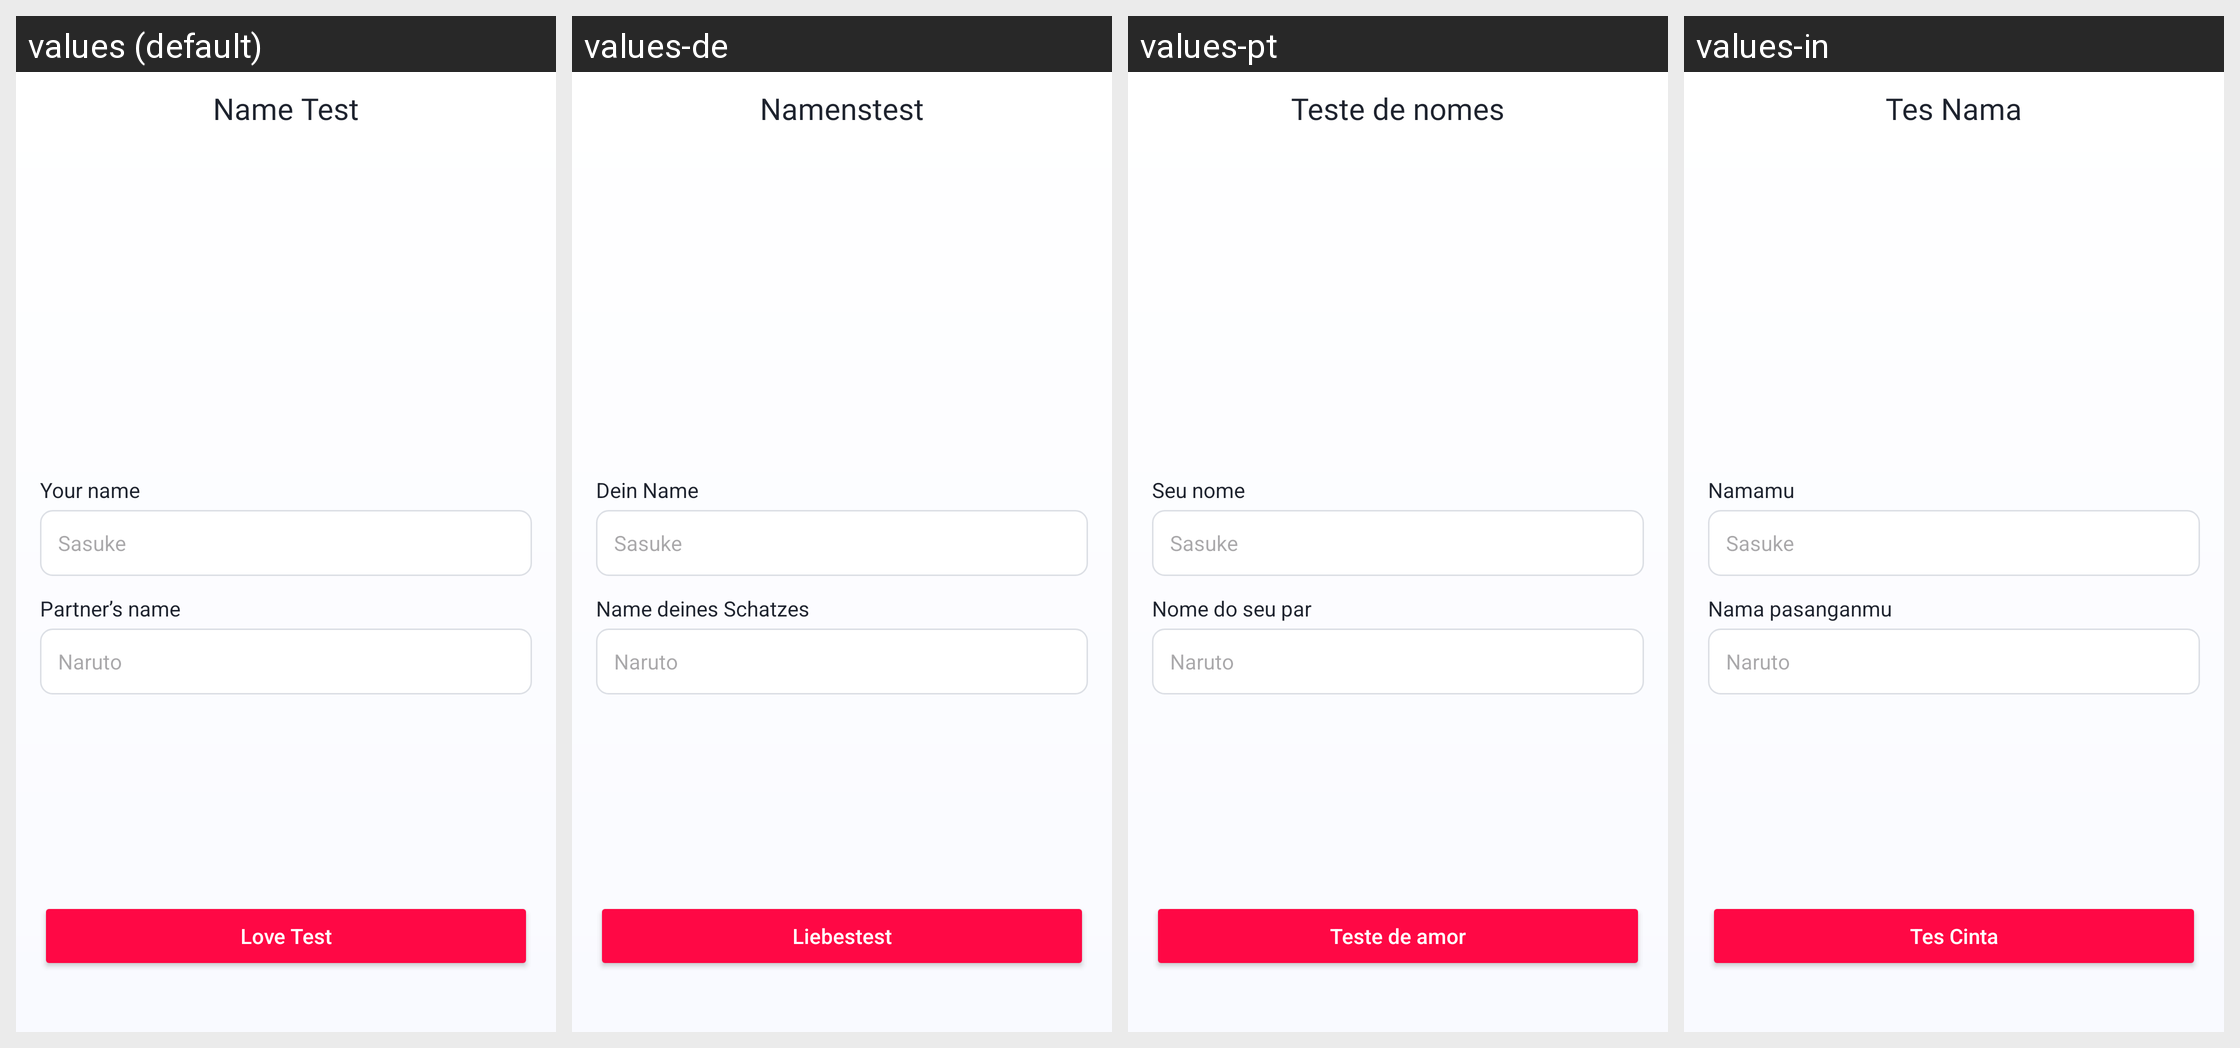

The Android screen above is rendered under several locales of the same app. Produce the string resources it draws, with the default and per-locale values.
Android screen res/layout/fragment_name_test.xml rendered under 4 locales, left to right: values (default), values-de, values-pt, values-in. Device: Nexus 5 (rendered at 1080×1920; each locale shown at half size, 540×960, under a caption strip naming it); theme Theme.LoveTester.
Other locales in the repository, not shown: values-es, values-fr, values-hi.
Strings drawn on this screen, with the default value and each locale's value (text and hints the layout hard-codes, and strings that could not be matched under every locale, appear in the picture but are not listed):

name_test_title
  values: Name Test
  values-de: Namenstest
  values-pt: Teste de nomes
  values-in: Tes Nama

name_test_your_name_label
  values: Your name
  values-de: Dein Name
  values-pt: Seu nome
  values-in: Namamu

name_test_your_name_hint
  values: Sasuke
  values-de: Sasuke  [not translated; the default value is used]
  values-pt: Sasuke  [not translated; the default value is used]
  values-in: Sasuke  [not translated; the default value is used]

name_test_partner_name_label
  values: Partner’s name
  values-de: Name deines Schatzes
  values-pt: Nome do seu par
  values-in: Nama pasanganmu

name_test_partner_name_hint
  values: Naruto
  values-de: Naruto  [not translated; the default value is used]
  values-pt: Naruto  [not translated; the default value is used]
  values-in: Naruto  [not translated; the default value is used]

name_test_button_love_test
  values: Love Test
  values-de: Liebestest
  values-pt: Teste de amor
  values-in: Tes Cinta
